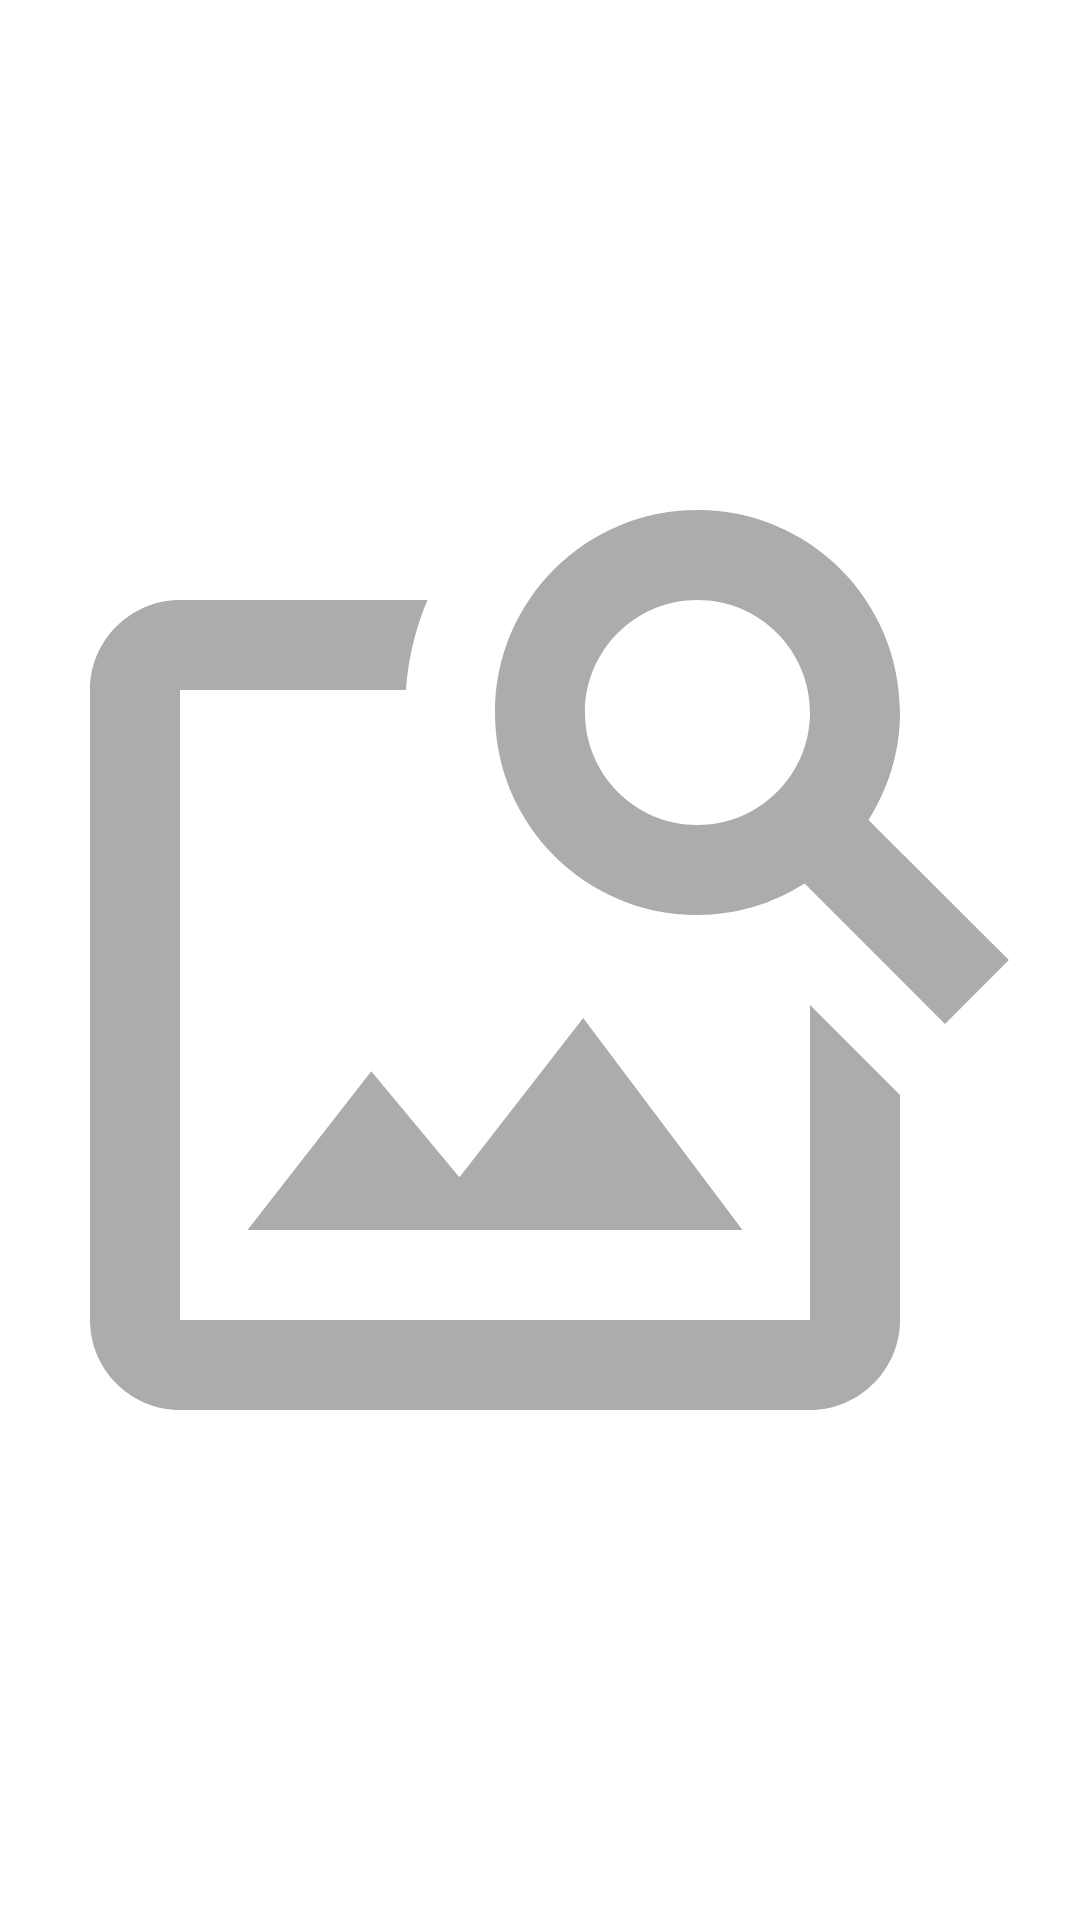

Layout XML and referenced resources for this Android screen:
<!-- AndroidManifest.xml: application theme Theme.EcommerceAdminApp -->
<!-- res/layout/product_image_item.xml -->
<?xml version="1.0" encoding="utf-8"?>
<ImageView xmlns:android="http://schemas.android.com/apk/res/android"
    android:id="@+id/ivProducts"
    android:layout_width="100dp"
    android:layout_height="70dp"
    android:src="@drawable/ic_image_search">
</ImageView>
<!-- resources referenced by this layout -->
<resources>
  <!-- drawable ic_image_search (drawable) -->
  <vector android:height="24dp" android:tint="#ADACAC"
      android:viewportHeight="24" android:viewportWidth="24"
      android:width="24dp" xmlns:android="http://schemas.android.com/apk/res/android">
      <path android:fillColor="@android:color/white" android:pathData="M18,13v7L4,20L4,6h5.02c0.05,-0.71 0.22,-1.38 0.48,-2L4,4c-1.1,0 -2,0.9 -2,2v14c0,1.1 0.9,2 2,2h14c1.1,0 2,-0.9 2,-2v-5l-2,-2zM16.5,18h-11l2.75,-3.53 1.96,2.36 2.75,-3.54zM19.3,8.89c0.44,-0.7 0.7,-1.51 0.7,-2.39C20,4.01 17.99,2 15.5,2S11,4.01 11,6.5s2.01,4.5 4.49,4.5c0.88,0 1.7,-0.26 2.39,-0.7L21,13.42 22.42,12 19.3,8.89zM15.5,9C14.12,9 13,7.88 13,6.5S14.12,4 15.5,4 18,5.12 18,6.5 16.88,9 15.5,9z"/>
  </vector>
  <style name="Theme.EcommerceAdminApp" parent="Theme.MaterialComponents.DayNight.DarkActionBar">
          
          <item name="colorPrimary">@color/purple_500</item>
          <item name="colorPrimaryVariant">@color/purple_700</item>
          <item name="colorOnPrimary">@color/white</item>
          
          <item name="colorSecondary">@color/teal_200</item>
          <item name="colorSecondaryVariant">@color/teal_700</item>
          <item name="colorOnSecondary">@color/black</item>
          
          <item name="android:statusBarColor">?attr/colorPrimaryVariant</item>
          
      </style>
  <color name="purple_500">#FF6200EE</color>
  <color name="purple_700">#FF3700B3</color>
  <color name="white">#FFFFFFFF</color>
  <color name="teal_200">#FF6200EE</color>
  <color name="teal_700">#FF018786</color>
  <color name="black">#FF000000</color>
</resources>
